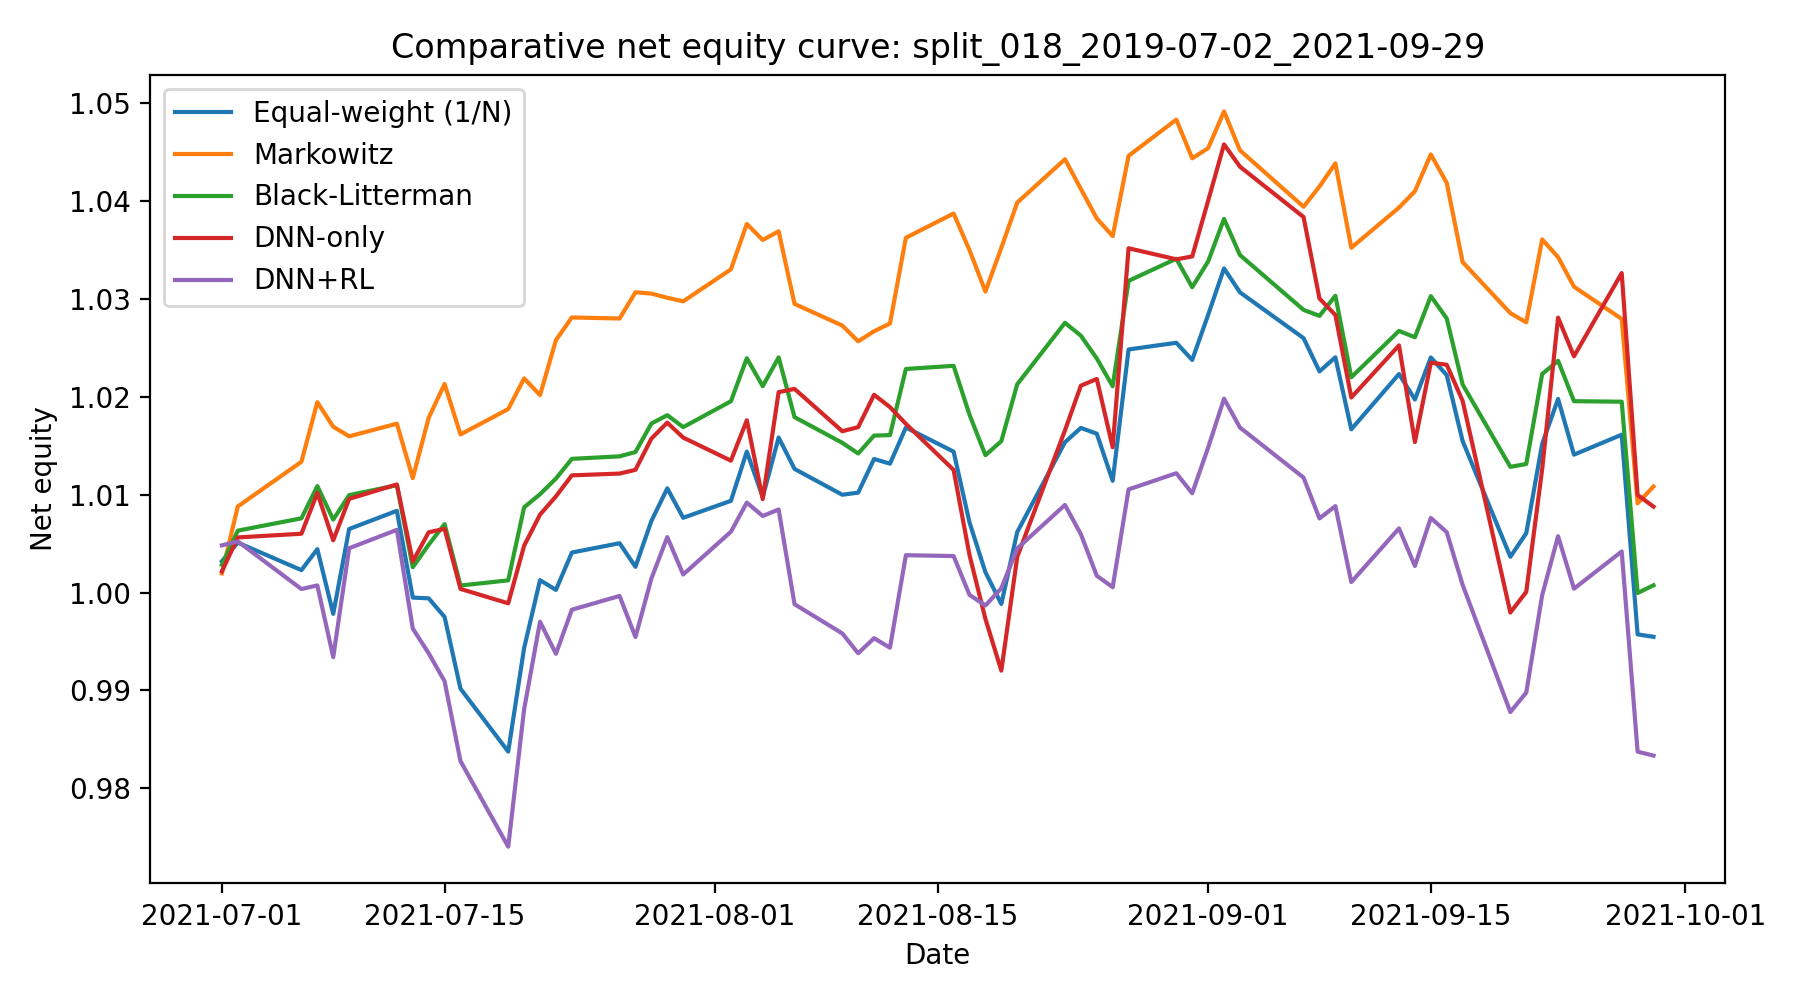

The table this chart was drawn from, first rows:
date, Equal-weight (1/N), Markowitz, Black-Litterman, DNN-only, DNN+RL
2021-07-01, 1.003, 1.002, 1.003, 1.002, 1.005
2021-07-02, 1.005, 1.009, 1.006, 1.006, 1.005
2021-07-06, 1.002, 1.013, 1.008, 1.006, 1
2021-07-07, 1.004, 1.019, 1.011, 1.01, 1.001
2021-07-08, 0.9978, 1.017, 1.007, 1.005, 0.9934
2021-07-09, 1.006, 1.016, 1.01, 1.01, 1.005
2021-07-12, 1.008, 1.017, 1.011, 1.011, 1.006
2021-07-13, 0.9995, 1.012, 1.003, 1.003, 0.9963
2021-07-14, 0.9994, 1.018, 1.005, 1.006, 0.9938
2021-07-15, 0.9975, 1.021, 1.007, 1.007, 0.9909
2021-07-16, 0.9902, 1.016, 1.001, 1, 0.9828
2021-07-19, 0.9838, 1.019, 1.001, 0.9989, 0.974
2021-07-20, 0.9943, 1.022, 1.009, 1.005, 0.9881
2021-07-21, 1.001, 1.02, 1.01, 1.008, 0.997
2021-07-22, 1, 1.026, 1.012, 1.01, 0.9937
2021-07-23, 1.004, 1.028, 1.014, 1.012, 0.9982
2021-07-26, 1.005, 1.028, 1.014, 1.012, 0.9997
2021-07-27, 1.003, 1.031, 1.014, 1.013, 0.9955
2021-07-28, 1.007, 1.031, 1.017, 1.016, 1.001
2021-07-29, 1.011, 1.03, 1.018, 1.017, 1.006
2021-07-30, 1.008, 1.03, 1.017, 1.016, 1.002
2021-08-02, 1.009, 1.033, 1.02, 1.013, 1.006
2021-08-03, 1.014, 1.038, 1.024, 1.018, 1.009
2021-08-04, 1.01, 1.036, 1.021, 1.01, 1.008
2021-08-05, 1.016, 1.037, 1.024, 1.02, 1.008
2021-08-06, 1.013, 1.029, 1.018, 1.021, 0.9988
2021-08-09, 1.01, 1.027, 1.015, 1.016, 0.9958
2021-08-10, 1.01, 1.026, 1.014, 1.017, 0.9938
2021-08-11, 1.014, 1.027, 1.016, 1.02, 0.9953
2021-08-12, 1.013, 1.027, 1.016, 1.019, 0.9944
2021-08-13, 1.017, 1.036, 1.023, 1.017, 1.004
2021-08-16, 1.014, 1.039, 1.023, 1.013, 1.004
2021-08-17, 1.007, 1.035, 1.018, 1.004, 0.9998
2021-08-18, 1.002, 1.031, 1.014, 0.9973, 0.9987
2021-08-19, 0.9988, 1.035, 1.015, 0.992, 1
2021-08-20, 1.006, 1.04, 1.021, 1.004, 1.005
2021-08-23, 1.015, 1.044, 1.028, 1.017, 1.009
2021-08-24, 1.017, 1.041, 1.026, 1.021, 1.006
2021-08-25, 1.016, 1.038, 1.024, 1.022, 1.002
2021-08-26, 1.011, 1.036, 1.021, 1.015, 1.001
2021-08-27, 1.025, 1.045, 1.032, 1.035, 1.011
2021-08-30, 1.026, 1.048, 1.034, 1.034, 1.012
2021-08-31, 1.024, 1.044, 1.031, 1.034, 1.01
2021-09-01, 1.028, 1.045, 1.034, 1.04, 1.015
2021-09-02, 1.033, 1.049, 1.038, 1.046, 1.02
2021-09-03, 1.031, 1.045, 1.034, 1.044, 1.017
2021-09-07, 1.026, 1.039, 1.029, 1.038, 1.012
2021-09-08, 1.023, 1.041, 1.028, 1.03, 1.008
2021-09-09, 1.024, 1.044, 1.03, 1.028, 1.009
2021-09-10, 1.017, 1.035, 1.022, 1.02, 1.001
2021-09-13, 1.022, 1.039, 1.027, 1.025, 1.007
2021-09-14, 1.02, 1.041, 1.026, 1.015, 1.003
2021-09-15, 1.024, 1.045, 1.03, 1.023, 1.008
2021-09-16, 1.022, 1.042, 1.028, 1.023, 1.006
2021-09-17, 1.015, 1.034, 1.021, 1.02, 1.001
2021-09-20, 1.004, 1.029, 1.013, 0.998, 0.9878
2021-09-21, 1.006, 1.028, 1.013, 1, 0.9898
2021-09-22, 1.015, 1.036, 1.022, 1.013, 0.9997
2021-09-23, 1.02, 1.034, 1.024, 1.028, 1.006
2021-09-24, 1.014, 1.031, 1.02, 1.024, 1
... 3 more rows
